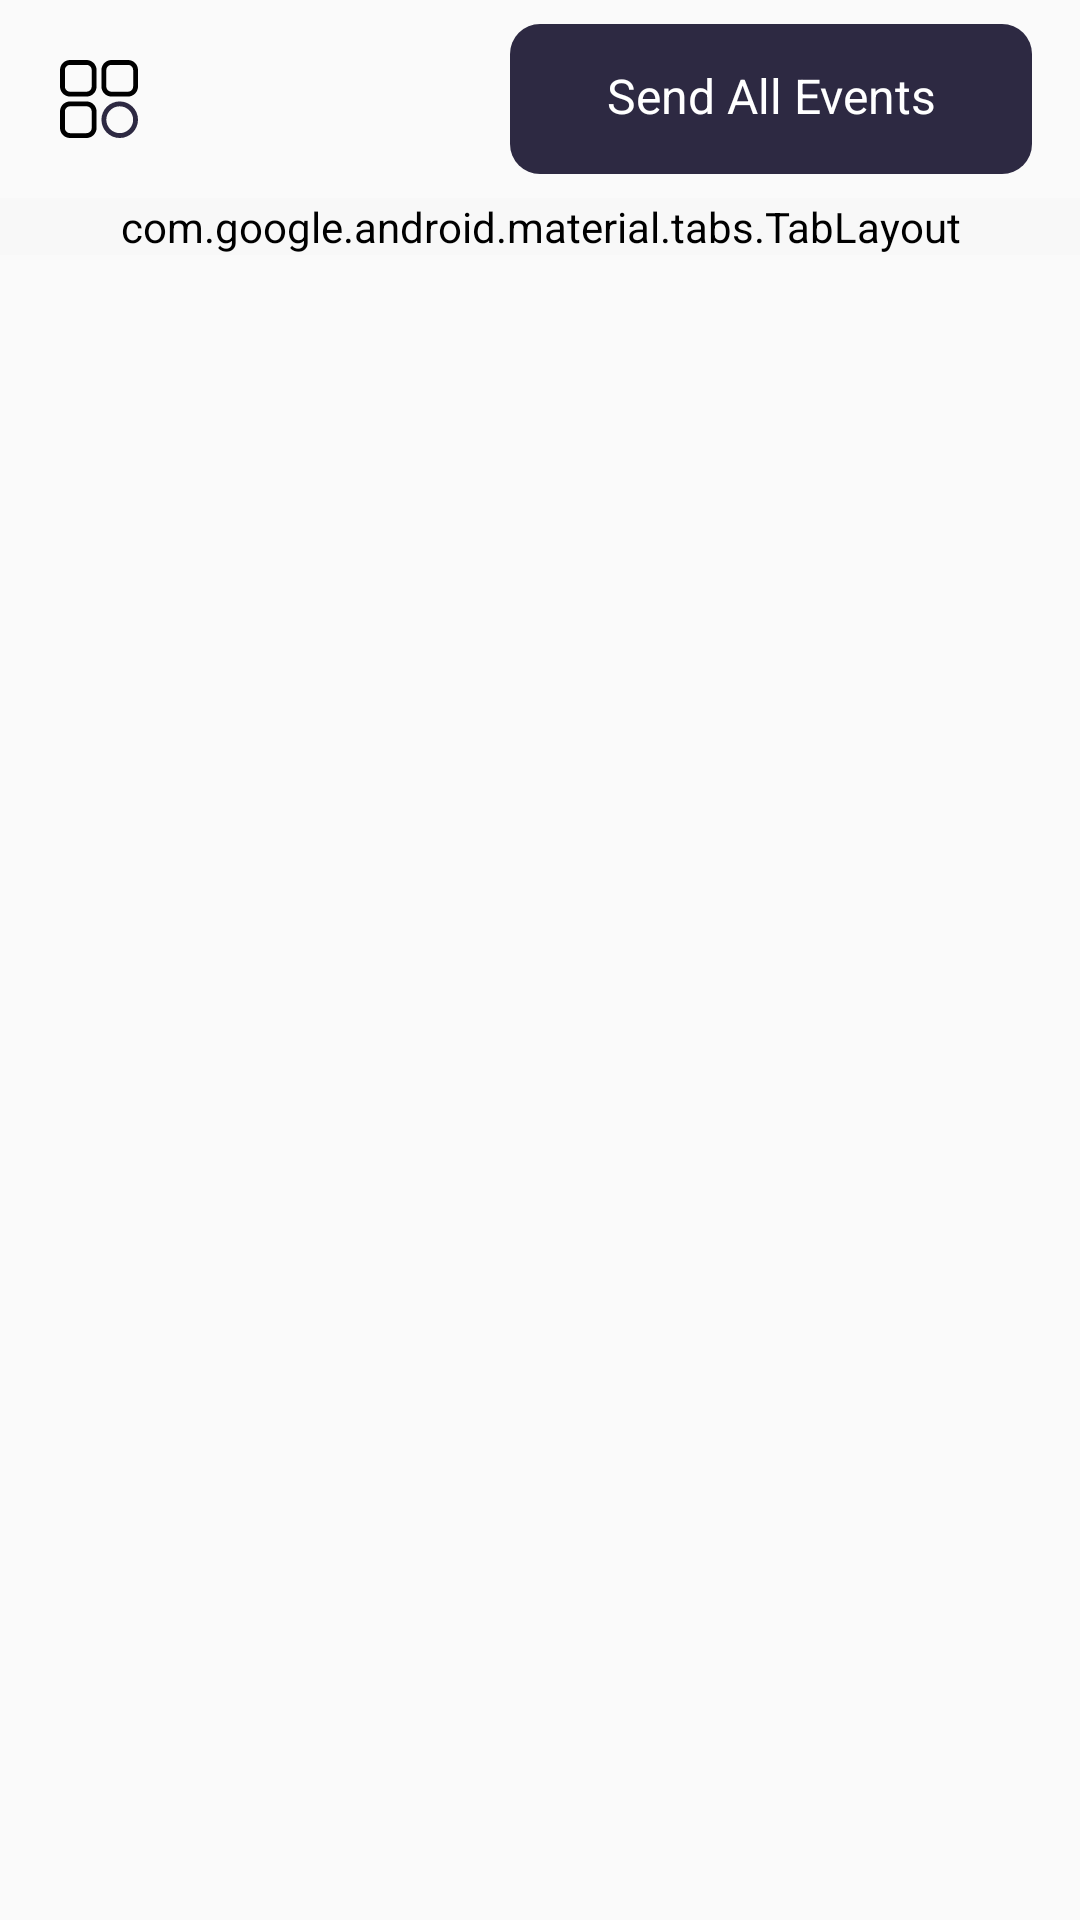

The Android layout XML behind this screen, and the referenced resources:
<!-- AndroidManifest.xml: application theme Theme.AffiseAttributionLib -->
<!-- res/layout/fragment_main_buttons.xml -->
<?xml version="1.0" encoding="utf-8"?>
<androidx.constraintlayout.widget.ConstraintLayout xmlns:android="http://schemas.android.com/apk/res/android"
    xmlns:app="http://schemas.android.com/apk/res-auto"
    xmlns:tools="http://schemas.android.com/tools"
    android:layout_width="match_parent"
    android:layout_height="match_parent"
    tools:context=".ui.fragments.buttons.ButtonsFragment">

    <com.google.android.material.imageview.ShapeableImageView
        android:id="@+id/menuSate"
        android:layout_width="66dp"
        android:layout_height="66dp"
        android:background="@drawable/ripple"
        android:padding="20dp"
        app:layout_constraintStart_toStartOf="parent"
        app:layout_constraintTop_toTopOf="parent"
        app:srcCompat="@drawable/ic_home_menu" />

    <com.google.android.material.textview.MaterialTextView
        android:id="@+id/send_events_button"
        style="@style/ButtonStyle"
        android:layout_width="wrap_content"
        android:layout_height="50dp"
        android:layout_marginHorizontal="16dp"
        android:paddingHorizontal="32dp"
        android:text="@string/send_all_events"
        app:icon="@android:drawable/ic_popup_sync"
        app:layout_constraintBottom_toBottomOf="@+id/menuSate"
        app:layout_constraintEnd_toEndOf="parent"
        app:layout_constraintHorizontal_bias="1"
        app:layout_constraintStart_toEndOf="@+id/menuSate"
        app:layout_constraintTop_toTopOf="@+id/menuSate" />

    <com.google.android.material.tabs.TabLayout
        android:id="@+id/tabEvents"
        android:layout_width="0dp"
        android:layout_height="wrap_content"
        android:backgroundTint="@color/gray_f8"
        app:layout_constraintEnd_toEndOf="parent"
        app:layout_constraintStart_toStartOf="parent"
        app:layout_constraintTop_toBottomOf="@+id/menuSate"
        app:tabIndicatorColor="@color/ebony_clay"
        app:tabTextColor="@color/ebony_clay">

        <com.google.android.material.tabs.TabItem
            android:layout_width="wrap_content"
            android:layout_height="wrap_content"
            android:text="@string/events" />

        <com.google.android.material.tabs.TabItem
            android:layout_width="wrap_content"
            android:layout_height="wrap_content"
            android:text="@string/web_events" />

    </com.google.android.material.tabs.TabLayout>

    <androidx.recyclerview.widget.RecyclerView
        android:id="@+id/events_recycler_view"
        android:layout_width="0dp"
        android:layout_height="0dp"
        android:layout_marginStart="16dp"
        android:layout_marginEnd="16dp"
        android:clipToPadding="false"
        android:orientation="vertical"
        android:paddingHorizontal="8dp"
        android:paddingVertical="8dp"
        app:layoutManager="androidx.recyclerview.widget.LinearLayoutManager"
        app:layout_constraintBottom_toBottomOf="parent"
        app:layout_constraintEnd_toEndOf="parent"
        app:layout_constraintStart_toStartOf="parent"
        app:layout_constraintTop_toBottomOf="@id/tabEvents"
        app:layout_constraintVertical_bias="1.0" />

    <WebView
        android:id="@+id/webView"
        android:layout_width="0dp"
        android:layout_height="0dp"
        android:layout_marginStart="16dp"
        android:layout_marginEnd="16dp"
        android:background="@android:color/transparent"
        android:scrollbars="none"
        android:visibility="gone"
        app:layout_constraintBottom_toBottomOf="parent"
        app:layout_constraintEnd_toEndOf="parent"
        app:layout_constraintStart_toStartOf="parent"
        app:layout_constraintTop_toBottomOf="@id/tabEvents" />

</androidx.constraintlayout.widget.ConstraintLayout>
<!-- resources referenced by this layout -->
<resources>
  <color name="ebony_clay">#2D2942</color>
  <color name="gray_f8">#F8F8F8</color>
  <!-- drawable ic_home_menu: vector/xml drawable (drawable, 2097 chars, omitted) -->
  <!-- drawable ripple (drawable) -->
  <?xml version="1.0" encoding="utf-8"?>
  <ripple xmlns:android="http://schemas.android.com/apk/res/android"
      android:color="@color/ebony_clay" />
  <string name="events">Events</string>
  <string name="send_all_events">Send All Events</string>
  <string name="web_events">Web events</string>
  <style name="ButtonStyle">
          <item name="android:background">@drawable/button</item>
          <item name="android:gravity">center</item>
          <item name="android:textSize">16sp</item>
          <item name="android:textColor">@color/white</item>
      </style>
  <style name="Theme.AffiseAttributionLib" parent="android:Theme.Material.Light.NoActionBar">
      </style>
  <!-- drawable button (drawable) -->
  <?xml version="1.0" encoding="utf-8"?>
  <selector xmlns:android="http://schemas.android.com/apk/res/android">
      <item android:state_pressed="true">
          <shape android:shape="rectangle">
              <corners android:radius="10dp" />
              <solid android:color="#56ADBD" />
          </shape>
      </item>
      <item>
          <shape android:shape="rectangle">
              <corners android:radius="10dp" />
              <solid android:color="#2D2942" />
          </shape>
      </item>
  </selector>
  <color name="white">#FFFFFFFF</color>
</resources>
